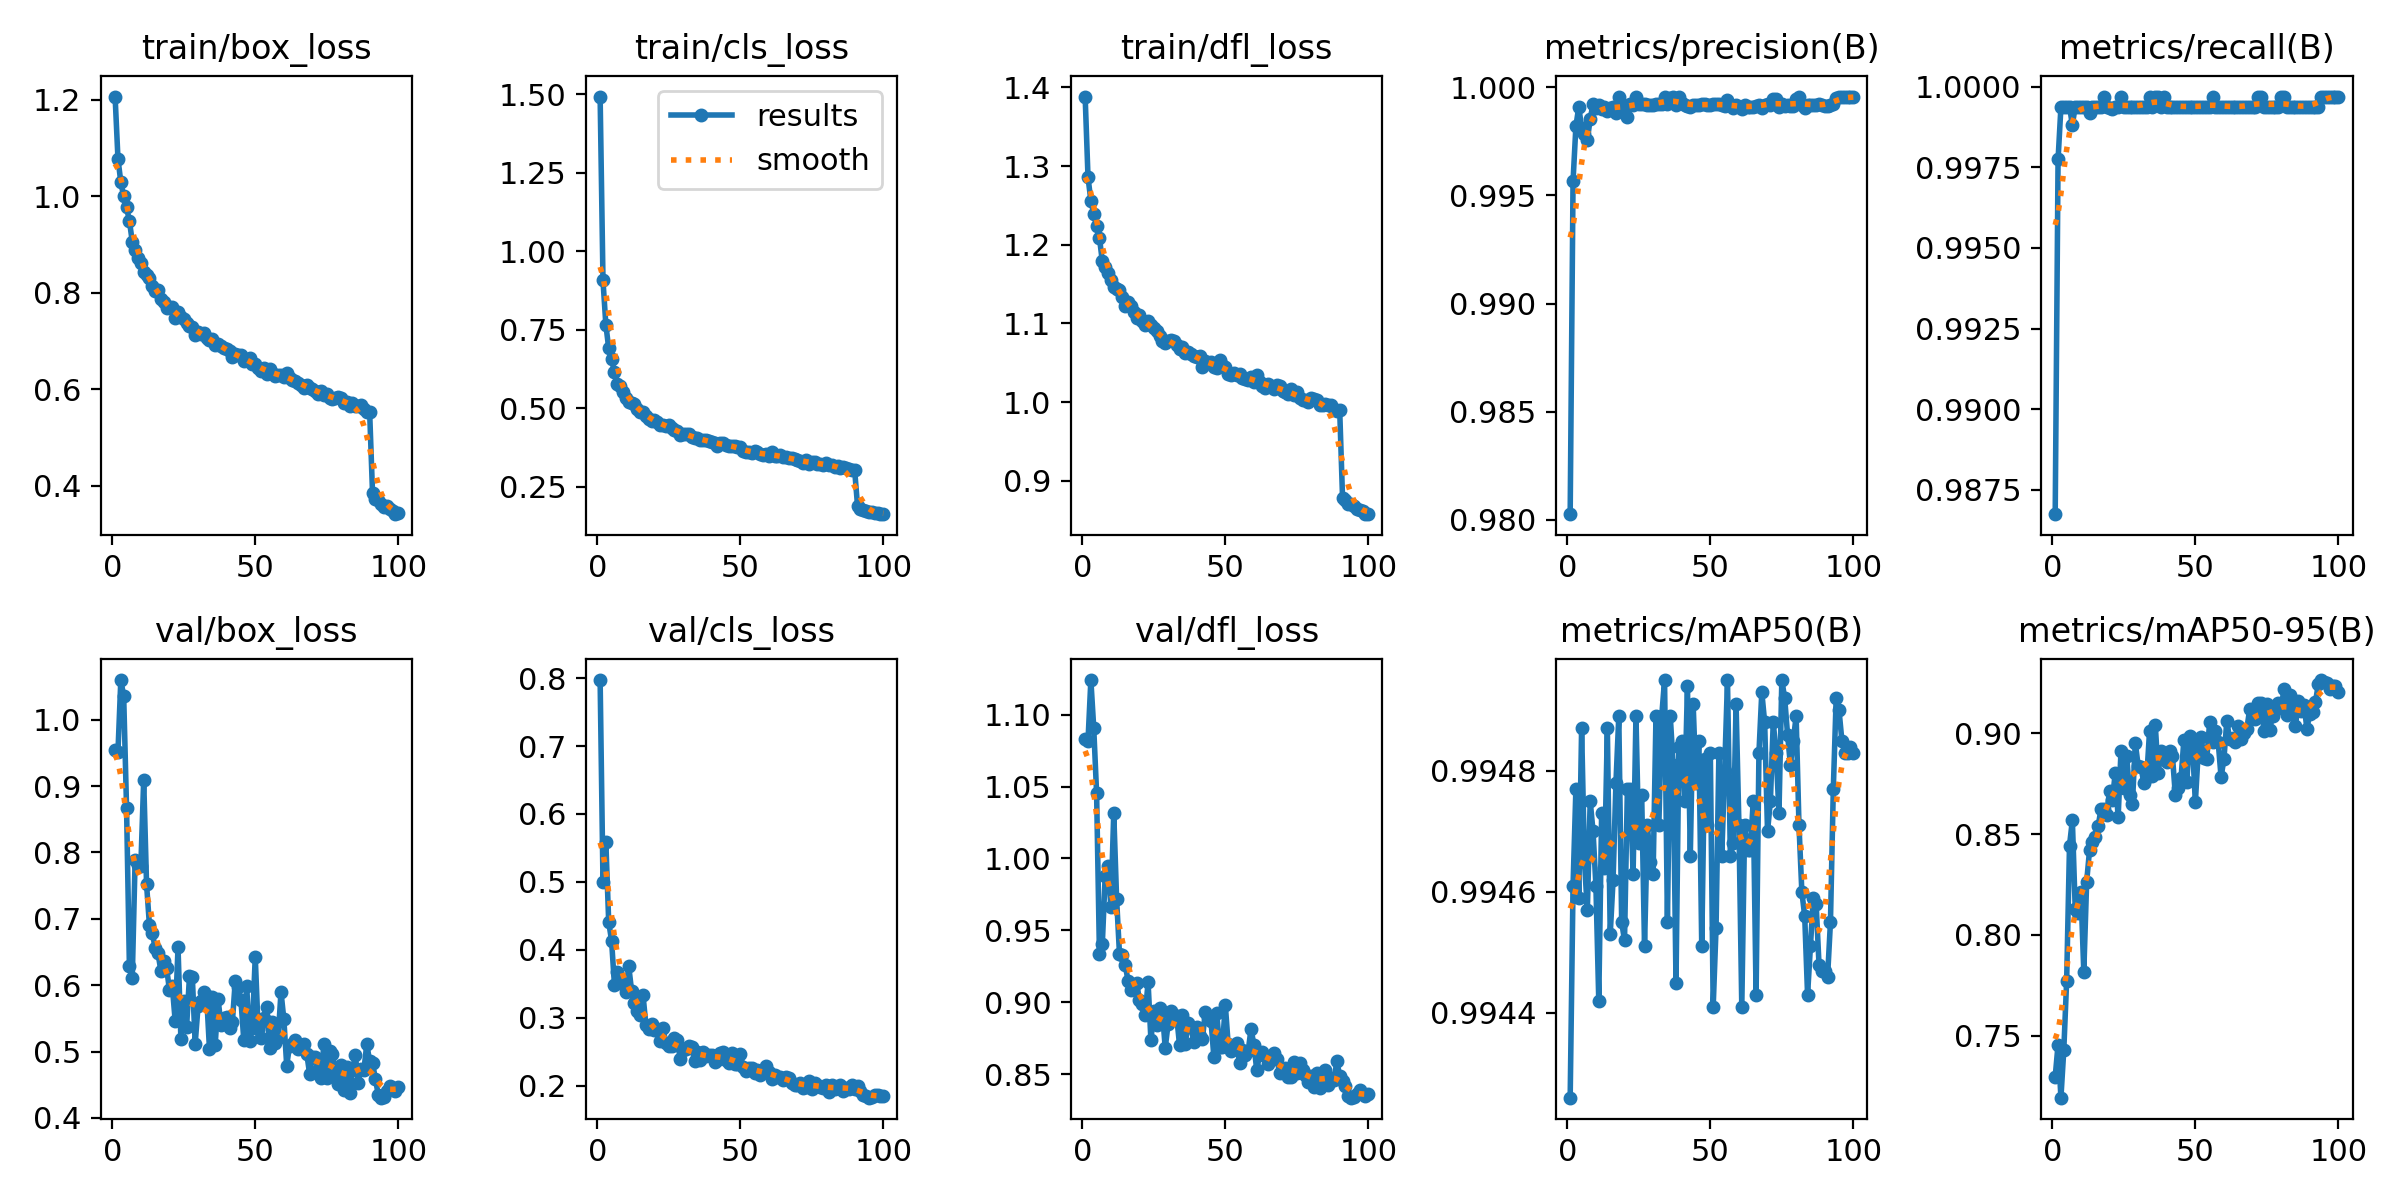

Data behind this chart, as committed beside it:
epoch, time, train/box_loss, train/cls_loss, train/dfl_loss, metrics/precision(B), metrics/recall(B), metrics/mAP50(B), metrics/mAP50-95(B), val/box_loss, val/cls_loss, val/dfl_loss, lr/pg0, lr/pg1, lr/pg2
1, 107.7, 1.207, 1.493, 1.388, 0.9802, 0.9868, 0.9943, 0.7297, 0.9543, 0.7972, 1.083, 0.000416, 0.000416, 0.000416
2, 212.3, 1.078, 0.9071, 1.285, 0.9957, 0.9977, 0.9946, 0.7456, 0.9516, 0.4999, 1.082, 0.0008244, 0.0008244, 0.0008244
3, 314.1, 1.029, 0.7661, 1.256, 0.9982, 0.9994, 0.9948, 0.7193, 1.06, 0.5581, 1.124, 0.001225, 0.001225, 0.001225
4, 416.8, 0.9999, 0.6912, 1.24, 0.9991, 0.9994, 0.9946, 0.7428, 1.036, 0.4409, 1.091, 0.001213, 0.001213, 0.001213
5, 515.7, 0.9771, 0.6567, 1.224, 0.9981, 0.9994, 0.9949, 0.7771, 0.8676, 0.4134, 1.046, 0.0012, 0.0012, 0.0012
6, 618, 0.9492, 0.6156, 1.209, 0.9978, 0.9994, 0.9947, 0.8443, 0.6288, 0.3488, 0.9335, 0.001188, 0.001188, 0.001188
7, 716.4, 0.9063, 0.5784, 1.179, 0.9976, 0.9988, 0.9946, 0.8568, 0.6107, 0.3673, 0.9404, 0.001176, 0.001176, 0.001176
8, 812.1, 0.8887, 0.5695, 1.171, 0.9985, 0.9994, 0.9948, 0.813, 0.7893, 0.3513, 0.9876, 0.001163, 0.001163, 0.001163
9, 911.7, 0.8723, 0.5511, 1.163, 0.9992, 0.9994, 0.9947, 0.811, 0.7803, 0.3546, 0.9947, 0.001151, 0.001151, 0.001151
10, 1009, 0.8611, 0.5334, 1.156, 0.9991, 0.9994, 0.9946, 0.8214, 0.7795, 0.3385, 0.9665, 0.001139, 0.001139, 0.001139
11, 1113, 0.8437, 0.5214, 1.146, 0.9992, 0.9994, 0.9944, 0.7817, 0.9093, 0.3758, 1.032, 0.001126, 0.001126, 0.001126
12, 1210, 0.8364, 0.5172, 1.144, 0.999, 0.9994, 0.9947, 0.8264, 0.7518, 0.3396, 0.9717, 0.001114, 0.001114, 0.001114
13, 1309, 0.8299, 0.5143, 1.143, 0.9991, 0.9992, 0.9946, 0.8419, 0.6907, 0.3219, 0.9337, 0.001102, 0.001102, 0.001102
14, 1404, 0.815, 0.4989, 1.133, 0.9989, 0.9994, 0.9949, 0.8461, 0.6787, 0.3103, 0.9328, 0.001089, 0.001089, 0.001089
15, 1505, 0.8044, 0.4873, 1.123, 0.9991, 0.9994, 0.9945, 0.8487, 0.6562, 0.3034, 0.9259, 0.001077, 0.001077, 0.001077
16, 1603, 0.8053, 0.4885, 1.127, 0.9991, 0.9994, 0.9946, 0.8538, 0.6479, 0.3335, 0.915, 0.001064, 0.001064, 0.001064
17, 1703, 0.7878, 0.4766, 1.122, 0.9988, 0.9994, 0.9948, 0.8623, 0.6219, 0.2889, 0.9086, 0.001052, 0.001052, 0.001052
18, 1800, 0.78, 0.4653, 1.115, 0.9996, 0.9997, 0.9949, 0.8625, 0.6369, 0.2829, 0.9122, 0.00104, 0.00104, 0.00104
19, 1901, 0.7689, 0.459, 1.107, 0.9991, 0.9994, 0.9946, 0.8593, 0.6265, 0.2906, 0.9136, 0.001027, 0.001027, 0.001027
20, 2000, 0.7717, 0.4623, 1.11, 0.9991, 0.9993, 0.9945, 0.8716, 0.5925, 0.2814, 0.9012, 0.001015, 0.001015, 0.001015
21, 2099, 0.7697, 0.4576, 1.103, 0.9986, 0.9993, 0.9948, 0.8671, 0.5983, 0.2836, 0.8991, 0.001002, 0.001002, 0.001002
22, 2198, 0.7484, 0.4472, 1.097, 0.9992, 0.9994, 0.9948, 0.8804, 0.5465, 0.2655, 0.8914, 0.0009901, 0.0009901, 0.0009901
23, 2296, 0.7607, 0.4479, 1.103, 0.9992, 0.9994, 0.9946, 0.8583, 0.6569, 0.2844, 0.9139, 0.0009778, 0.0009778, 0.0009778
24, 2388, 0.7498, 0.4427, 1.098, 0.9996, 0.9997, 0.9949, 0.891, 0.5195, 0.262, 0.8734, 0.0009654, 0.0009654, 0.0009654
25, 2485, 0.7449, 0.4461, 1.095, 0.9992, 0.9994, 0.9947, 0.8731, 0.5767, 0.2585, 0.8939, 0.000953, 0.000953, 0.000953
26, 2582, 0.7372, 0.437, 1.09, 0.9992, 0.9994, 0.9948, 0.8889, 0.5374, 0.258, 0.8842, 0.0009406, 0.0009406, 0.0009406
27, 2680, 0.7319, 0.4298, 1.084, 0.9992, 0.9994, 0.9945, 0.8692, 0.6132, 0.2698, 0.896, 0.0009283, 0.0009283, 0.0009283
28, 2777, 0.7303, 0.4271, 1.077, 0.9992, 0.9994, 0.9947, 0.865, 0.6122, 0.2667, 0.8935, 0.0009159, 0.0009159, 0.0009159
29, 2872, 0.7137, 0.4152, 1.075, 0.9992, 0.9994, 0.9947, 0.8952, 0.5119, 0.2398, 0.8681, 0.0009035, 0.0009035, 0.0009035
30, 2970, 0.7197, 0.4186, 1.078, 0.9992, 0.9994, 0.9946, 0.884, 0.5682, 0.2528, 0.8851, 0.0008911, 0.0008911, 0.0008911
31, 3071, 0.7154, 0.4193, 1.079, 0.9992, 0.9994, 0.9949, 0.8831, 0.5768, 0.2536, 0.8938, 0.0008787, 0.0008787, 0.0008787
32, 3170, 0.7173, 0.4179, 1.078, 0.9992, 0.9994, 0.9947, 0.8753, 0.5898, 0.2582, 0.8902, 0.0008664, 0.0008664, 0.0008664
33, 3272, 0.7072, 0.4071, 1.072, 0.9992, 0.9994, 0.9949, 0.8781, 0.5839, 0.2572, 0.8902, 0.000854, 0.000854, 0.000854
34, 3369, 0.7017, 0.4048, 1.068, 0.9996, 0.9997, 0.995, 0.9013, 0.5033, 0.2366, 0.8702, 0.0008416, 0.0008416, 0.0008416
35, 3464, 0.704, 0.4059, 1.07, 0.9992, 0.9994, 0.9946, 0.8786, 0.5828, 0.2498, 0.8908, 0.0008293, 0.0008293, 0.0008293
36, 3564, 0.6922, 0.3988, 1.062, 0.9995, 0.9997, 0.9949, 0.9039, 0.5105, 0.2376, 0.8708, 0.0008169, 0.0008169, 0.0008169
37, 3660, 0.6943, 0.4003, 1.063, 0.9995, 0.9997, 0.9948, 0.8801, 0.5797, 0.2494, 0.8857, 0.0008045, 0.0008045, 0.0008045
38, 3760, 0.6901, 0.3973, 1.061, 0.9992, 0.9994, 0.9944, 0.8912, 0.5401, 0.2435, 0.8826, 0.0007921, 0.0007921, 0.0007921
39, 3859, 0.6851, 0.3955, 1.059, 0.9995, 0.9997, 0.9948, 0.888, 0.5499, 0.2455, 0.8726, 0.0007797, 0.0007797, 0.0007797
40, 3956, 0.6828, 0.3936, 1.057, 0.9993, 0.9994, 0.9949, 0.886, 0.5528, 0.2445, 0.8829, 0.0007674, 0.0007674, 0.0007674
41, 4053, 0.6786, 0.39, 1.059, 0.9992, 0.9994, 0.9948, 0.8911, 0.5349, 0.2347, 0.8763, 0.000755, 0.000755, 0.000755
42, 4153, 0.6677, 0.3782, 1.044, 0.9992, 0.9994, 0.9949, 0.8886, 0.5443, 0.2382, 0.8741, 0.0007426, 0.0007426, 0.0007426
43, 4249, 0.6739, 0.3896, 1.052, 0.9991, 0.9994, 0.9947, 0.8695, 0.606, 0.2482, 0.8934, 0.0007302, 0.0007302, 0.0007302
44, 4345, 0.6713, 0.3885, 1.05, 0.9992, 0.9994, 0.9949, 0.8727, 0.5979, 0.2488, 0.8896, 0.0007179, 0.0007179, 0.0007179
45, 4442, 0.6707, 0.3826, 1.051, 0.9992, 0.9994, 0.9948, 0.8778, 0.5771, 0.2382, 0.8868, 0.0007055, 0.0007055, 0.0007055
46, 4543, 0.6582, 0.3781, 1.044, 0.9992, 0.9994, 0.9949, 0.8968, 0.5171, 0.2338, 0.8622, 0.0006931, 0.0006931, 0.0006931
47, 4641, 0.6615, 0.3811, 1.044, 0.9992, 0.9994, 0.9945, 0.8757, 0.5995, 0.2475, 0.8924, 0.0006808, 0.0006808, 0.0006808
48, 4740, 0.665, 0.3806, 1.053, 0.9992, 0.9994, 0.9948, 0.8988, 0.5152, 0.231, 0.8687, 0.0006684, 0.0006684, 0.0006684
49, 4835, 0.6535, 0.3765, 1.048, 0.9992, 0.9994, 0.9947, 0.8941, 0.536, 0.2323, 0.8691, 0.000656, 0.000656, 0.000656
50, 4930, 0.652, 0.3749, 1.045, 0.9992, 0.9994, 0.9948, 0.8657, 0.643, 0.2465, 0.8982, 0.0006436, 0.0006436, 0.0006436
51, 5028, 0.6452, 0.3646, 1.035, 0.9992, 0.9994, 0.9944, 0.8907, 0.5342, 0.227, 0.8709, 0.0006312, 0.0006312, 0.0006312
52, 5124, 0.6389, 0.3614, 1.034, 0.9992, 0.9994, 0.9945, 0.8983, 0.5199, 0.2216, 0.866, 0.0006189, 0.0006189, 0.0006189
53, 5219, 0.6445, 0.3613, 1.037, 0.9992, 0.9994, 0.9948, 0.8877, 0.5506, 0.2255, 0.8697, 0.0006065, 0.0006065, 0.0006065
54, 5316, 0.6326, 0.3566, 1.035, 0.9992, 0.9994, 0.9947, 0.8874, 0.5665, 0.2253, 0.872, 0.0005941, 0.0005941, 0.0005941
55, 5413, 0.6415, 0.3639, 1.035, 0.9991, 0.9994, 0.9948, 0.9056, 0.5058, 0.2178, 0.8578, 0.0005818, 0.0005818, 0.0005818
56, 5512, 0.6346, 0.3602, 1.03, 0.9994, 0.9997, 0.995, 0.8956, 0.5441, 0.2232, 0.867, 0.0005694, 0.0005694, 0.0005694
57, 5609, 0.6269, 0.3549, 1.03, 0.9992, 0.9994, 0.9947, 0.9011, 0.5127, 0.2158, 0.8636, 0.000557, 0.000557, 0.000557
58, 5708, 0.6293, 0.351, 1.028, 0.9991, 0.9994, 0.9947, 0.8954, 0.5201, 0.22, 0.866, 0.0005446, 0.0005446, 0.0005446
59, 5807, 0.6303, 0.3549, 1.032, 0.9992, 0.9994, 0.9949, 0.8782, 0.5899, 0.2287, 0.8816, 0.0005322, 0.0005322, 0.0005322
60, 5906, 0.6257, 0.3476, 1.026, 0.9991, 0.9994, 0.9947, 0.8874, 0.5487, 0.2206, 0.8702, 0.0005199, 0.0005199, 0.0005199
... 40 more rows
